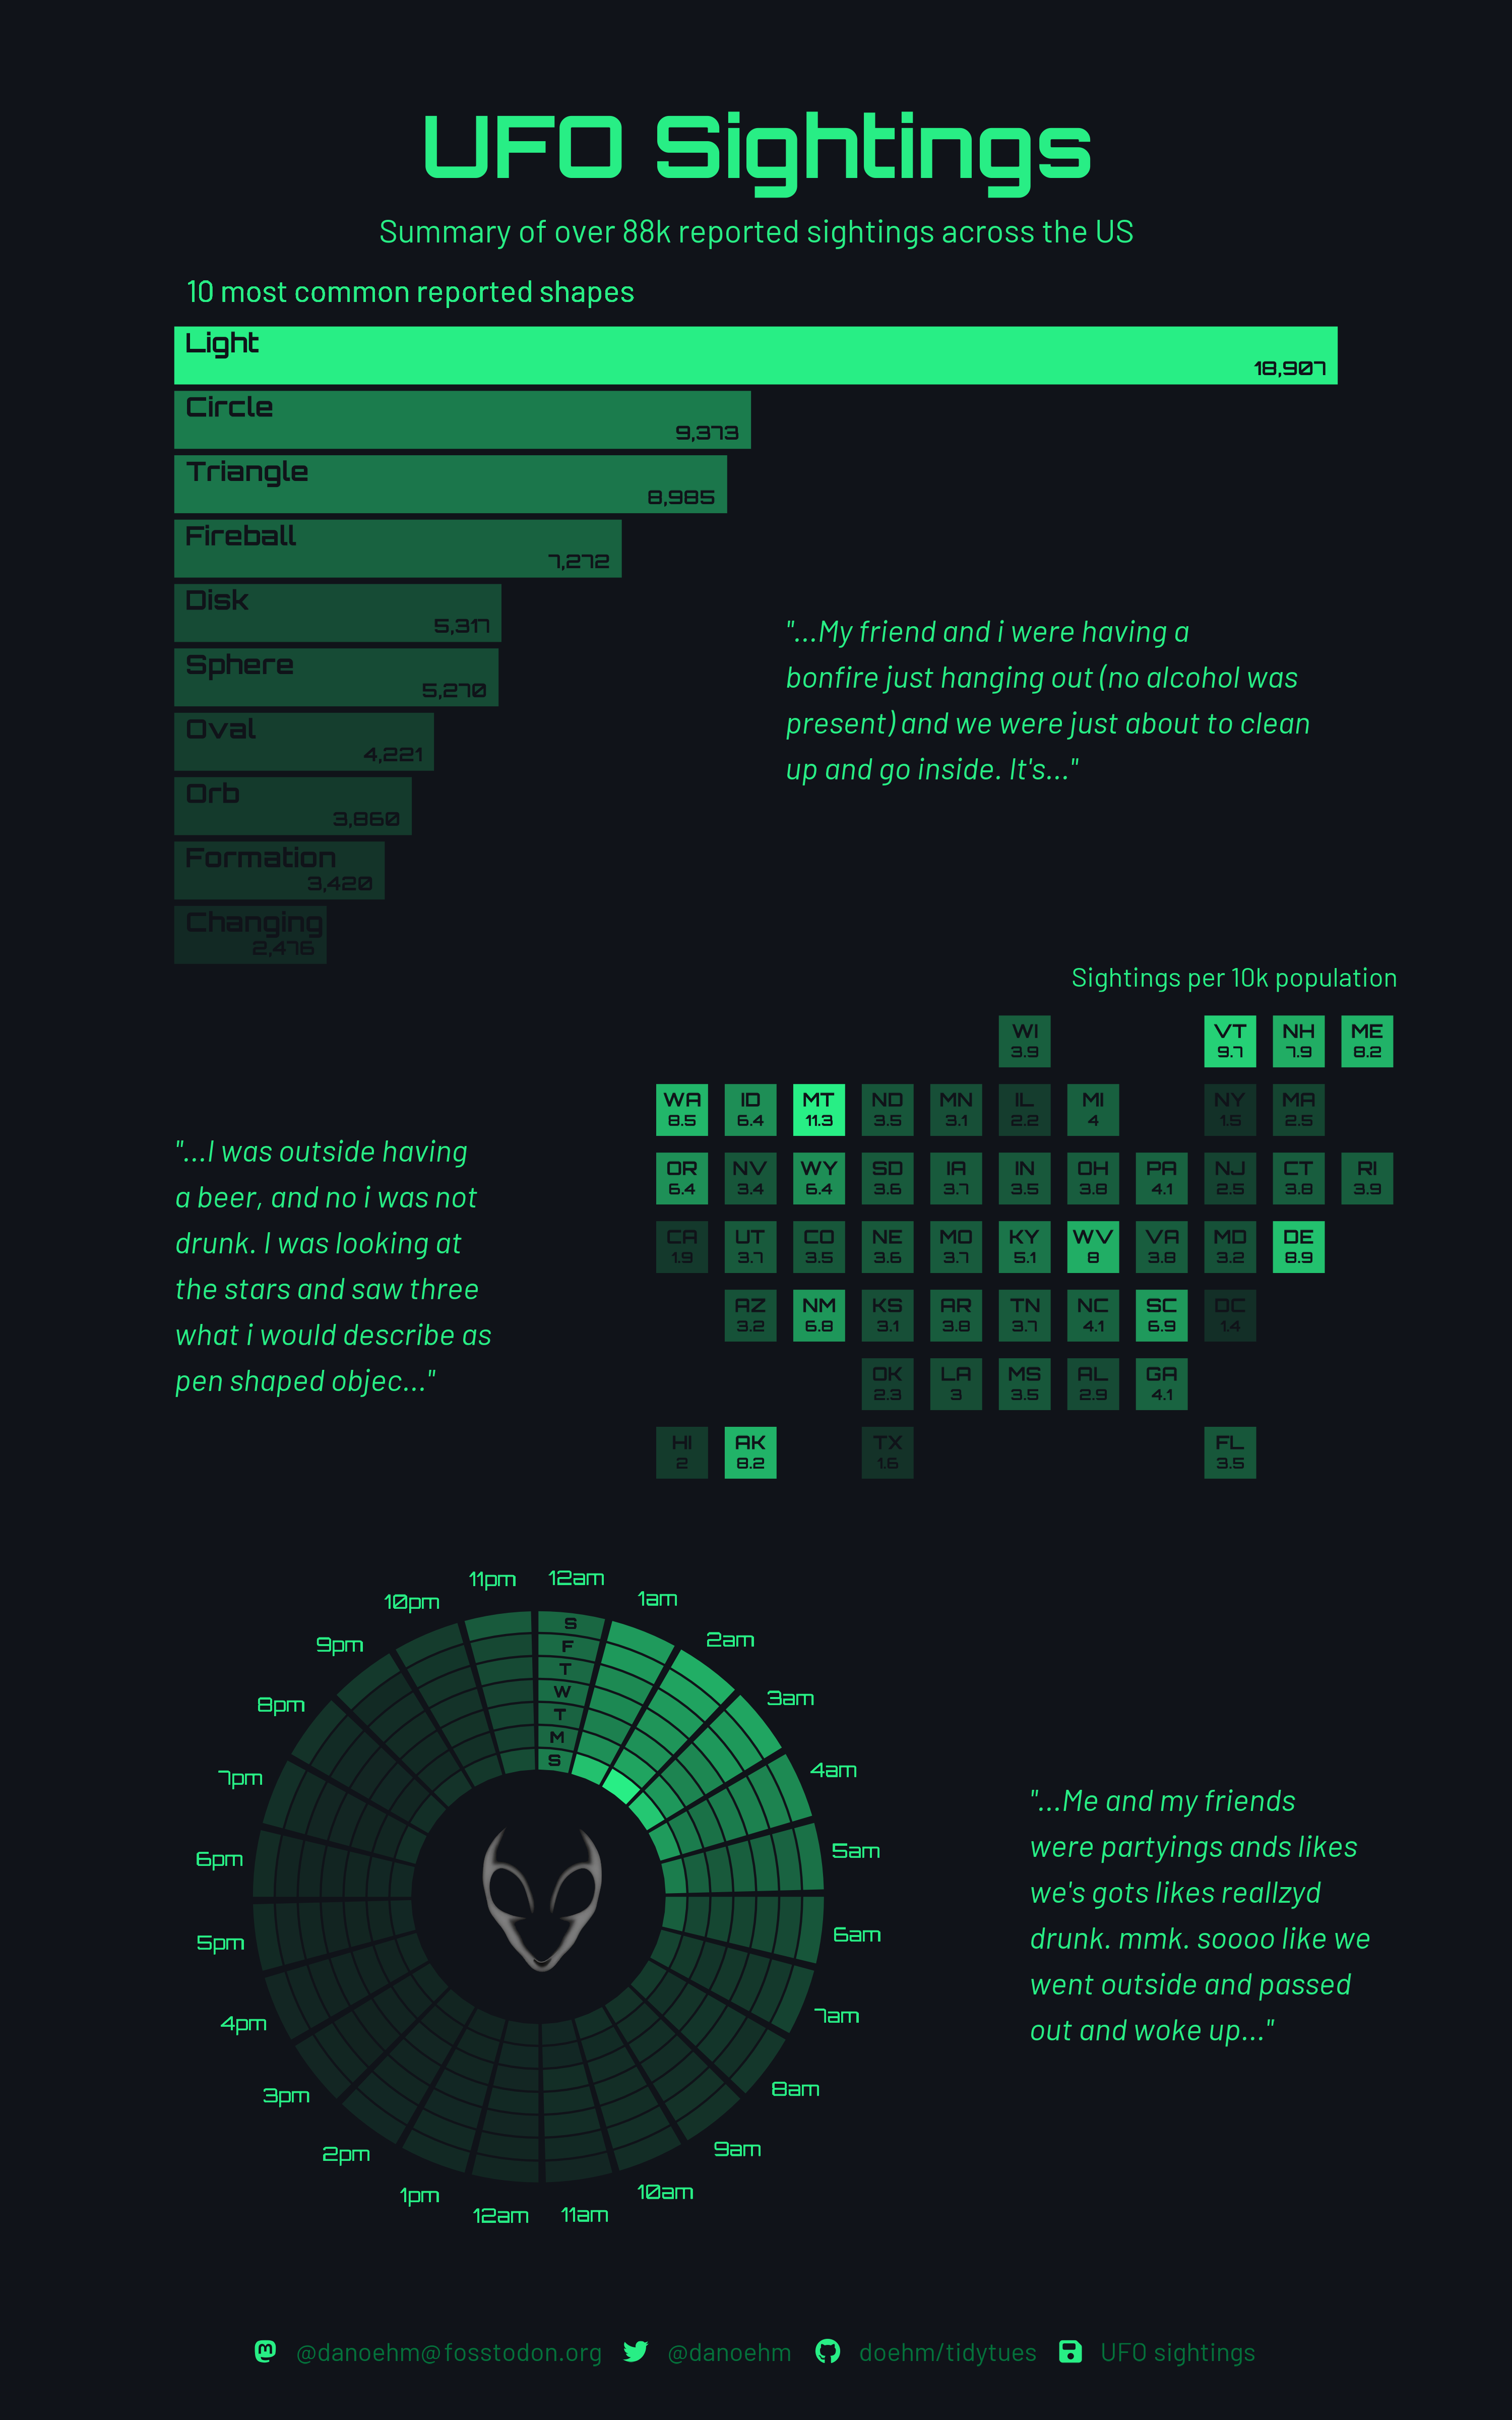

Source code (R):
# https://github.com/rfordatascience/tidytuesday

library(tidyverse)
library(showtext)
library(patchwork)
library(janitor)
library(glue)
library(ggtext)
library(geofacet)
library(cropcircles)
library(ggpath)
library(magick)
library(readr)

# 💾 load data ---------------------------------------------------------------

dat <- tidytuesdayR::tt_load(2023, week = 25)

# ✍️ fonts and palettes ------------------------------------------------------

alien <- c('#47fcea', '#28ee85', '#17bd52', '#679d76', '#3e6f50', '#27593d')
txt <- alien[2]
bg <- '#101319' # '#010101'
accent <- txt

font_add("fa-brands", regular = "assets/fonts/fontawesome-free-6.2.0-web/fa-brands-400.ttf")
font_add("fa-solid", regular = "assets/fonts/fontawesome-free-6.2.0-web/fa-solid-900.ttf")
font_add_google("Orbitron", "orb")
font_add_google("Barlow", "bar")
showtext_auto()
ft <- "orb"
ft1 <- "bar"

# 🤼 wrangle -----------------------------------------------------------------

df_pop <- dat$places |>
  filter(country_code == "US") |>
  group_by(state) |>
  summarise(pop = sum(population)) |>
  ungroup()

df_us <- dat$ufo_sightings |>
  filter(country_code == "US") |>
  count(state) |>
  left_join(df_pop, by = "state") |>
  mutate(
    r = n/pop*10000,
    x = min_max(r, 0.2, 1),
    xmin = (1-x)/2,
    xmax = x + (1-x)/2,
    alpha = r/max(r)
    )

df_shape <- dat$ufo_sightings |>
  filter(!shape %in% c("unknown", "other")) |>
  count(shape) |>
  arrange(desc(n)) |>
  slice_head(n=10) |>
  mutate(
    shape = fct_reorder(shape, n, min),
    alpha = min_max(n, 0.3, 1)
    )

df_day_hour <- dat$ufo_sightings |>
  mutate(
    day = wday(reported_date_time),
    hour = hour(reported_date_time),
    wday = wday(reported_date_time, label = TRUE)
  ) |>
  count(day, wday, hour) |>
  mutate(
    alpha = n/max(n),
    hour_lab = case_when(
      hour == 0 ~ "12am",
      hour <= 12 ~ paste0(hour, "am"),
      hour == 12 ~ "12pm",
      TRUE ~ paste0(hour-12, "pm"))
    )

# image made with openai::create_image() API call to DALL-E
df_alien <- tibble(
  x = 0,
  y = -5,
  image = image_read("scripts/2023/week-25-ufo/alien.png") |>
    image_fill(color = "none", fuzz = 10) |>
    circle_crop()
)

# print a few random summaries
sample_summary <- function(n) {
  x <- dat$ufo_sightings |>
    mutate(id = 1:n()) |>
    filter(str_length(summary) > 120) |>
    sample_n(n)
  text <- x |>
    pull(summary) |>
    str_to_sentence()
  list(
    text = paste0('"...', text, '..."'),
    id = x$id
  )
}

quotes <- paste0('"...', str_to_sentence(dat$ufo_sightings$summary[c(47816, 6795, 93833)]), '..."')

# 🔡 text --------------------------------------------------------------------

mastodon <- glue("<span style='font-family:fa-brands; color:{accent}'>&#xf4f6;</span>")
twitter <- glue("<span style='font-family:fa-brands; color:{accent}'>&#xf099;</span>")
github <- glue("<span style='font-family:fa-brands; color:{accent}'>&#xf09b;</span>")
floppy <- glue("<span style='font-family:fa-solid; color:{accent}'>&#xf0c7;</span>")
space <- glue("<span style='color:{bg};font-size:1px'>'</span>")
space2 <- glue("<span style='color:{bg}'>--</span>") # can't believe I'm doing this
caption <- glue("{mastodon}{space2}@danoehm@{space}fosstodon.org{space2}{twitter}{space2}@danoehm{space2}{github}{space2}doehm/tidytues{space2}{floppy}{space2}UFO sightings")

# 📊 plot --------------------------------------------------------------------

g_us <- df_us |>
  ggplot() +
  geom_rect(aes(xmin = 0, xmax = 1, ymin = 0, ymax = 1, alpha = alpha), fill = accent) +
  geom_text(aes(0.5, 0.7, label = state), lineheight = 0.25, family = ft, size = 10, colour = bg, fontface = "bold") +
  geom_text(aes(0.5, 0.3, label = round(r, 1)), lineheight = 0.25, family = ft, size = 8, colour = bg, fontface = "bold") +
  facet_geo(~state) +
  scale_alpha_identity() +
  coord_fixed() +
  labs(subtitle = "Sightings per 10k population") +
  theme_void() +
  theme(
    strip.text = element_blank(),
    plot.subtitle = element_text(family = ft1, size = 40, hjust = 1, colour = txt, margin = margin(b = 10)),
    legend.position = "none"
  )

g_day <- df_day_hour |>
  ggplot() +
  geom_tile(aes(hour, day, alpha = alpha), fill = accent, height = 0.9, width = 0.9) +
  geom_text(aes(hour, 9, label = hour_lab), colour = accent, family = ft, size = 10) +
  geom_text(aes(0, day, label = str_sub(wday, 1, 1)), colour = bg, family = ft, size = 8, fontface = "bold") +
  geom_from_path(aes(0, -5, path = image), df_alien, width = 0.25) +
  scale_alpha_identity() +
  coord_polar() +
  ylim(-5, 9) +
  xlim(NA, 23.55) +
  theme_void() +
  theme(
    plot.background = element_rect(fill = bg, colour = bg)
  )

g_shape <- df_shape |>
  ggplot() +
  geom_col(aes(shape, n, alpha = alpha), fill = accent) +
  geom_text(aes(10, 200, label = "10 most common reported shapes"), family = ft1, colour = txt, size = 16, nudge_x = 1, hjust = 0) +
  geom_text(aes(shape, 200, label = str_to_title(shape)), family = ft, colour = bg, size = 14, hjust = 0, fontface = "bold", nudge_x = 0.2) +
  geom_text(aes(shape, n-200, label = scales::comma(n)), family = ft, colour = bg, size = 10, hjust = 1, fontface = "bold", nudge_x = -0.2) +
  coord_flip(clip = "off") +
  theme_void() +
  theme(
    legend.position = "none"
  )

g_base <- ggplot() +
  labs(
    title = "UFO Sightings",
    subtitle = "Summary of over 88k reported sightings across the US",
    caption = caption
    ) +
  theme_void() +
  theme(
    text = element_text(family = ft, size = 48, lineheight = 0.3, colour = txt),
    plot.background = element_rect(fill = bg, colour = bg),
    plot.title = element_text(size = 128, face = "bold", hjust = 0.5, margin = margin(b = 10)),
    plot.subtitle = element_text(family = ft1, hjust = 0.5, margin = margin(b = 20)),
    plot.caption = element_markdown(family = ft1, colour = colorspace::darken(txt, 0.5), hjust = 0.5, margin = margin(t = 20)),
    plot.margin = margin(b = 20, t = 50, r = 50, l = 50),
    axis.text.x = element_text()
  )

quote1 <- ggplot() +
  annotate("text", x = 0, y = 1, label = str_wrap(quotes[1], 40), family = ft1, colour = txt, size = 16, hjust = 0, fontface = "italic", lineheight = 0.4) +
  xlim(0, 1) +
  ylim(0, 1) +
  theme_void() +
  coord_cartesian(clip = "off")

quote2 <- ggplot() +
  annotate("text", x = 0, y = 1, label = str_wrap(quotes[2], 25), family = ft1, colour = txt, size = 16, hjust = 0, fontface = "italic", lineheight = 0.4) +
  xlim(0, 1) +
  ylim(0, 1) +
  theme_void() +
  coord_cartesian(clip = "off")

quote3 <- ggplot() +
  annotate("text", x = 0, y = 1, label = str_wrap(quotes[3], 25), family = ft1, colour = txt, size = 16, hjust = 0, fontface = "italic", lineheight = 0.4) +
  xlim(0, 1) +
  ylim(0, 1) +
  theme_void() +
  coord_cartesian(clip = "off")

g_final <- g_base +
  inset_element(g_shape, left = 0, right = 1, top = 1, bottom = 0.66) +
  inset_element(g_us, left = 0.42, right = 1, top = 0.74, bottom = 0.33) +
  inset_element(g_day, left = 0, right = 0.66, top = 0.4, bottom = 0) +
  inset_element(quote1, left = 0.5, right = 1, top = 0.8, bottom = 0.72) +
  inset_element(quote2, left = 0, right = 1, top = 0.52, bottom = 0.4) +
  inset_element(quote3, left = 0.7, right = 1, top = 0.2, bottom = 0) +
  plot_annotation(
    theme = theme(
      plot.background = element_rect(fill = bg, colour = bg)
    )
  )

ggsave(plot = g_final, filename = "scripts/2023/week-25-ufo/ufo.png", height = 16, width = 10)
